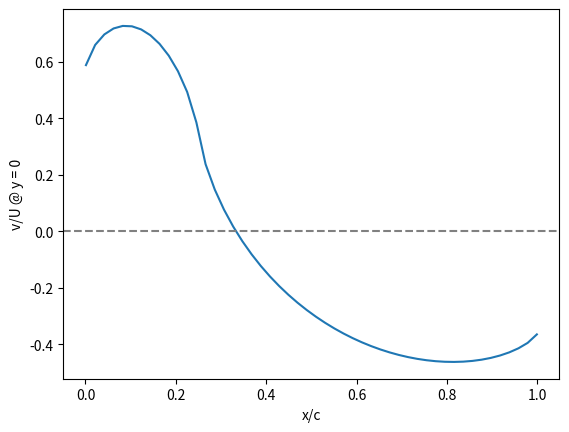

Here is the Python script that generated this plot:
import matplotlib.pyplot as plt
import numpy as np

constant = 0.2 / 2*np.pi

def v_dash(a):
    return constant * (4*a*np.log(np.abs((0.25-a)/a)) + ((1-a)/0.75)*np.log(np.abs((1-a)/(0.25-a))))

a_list = np.linspace(0.001,0.999)

y_s = []
for a in a_list:
    y_s.append(v_dash(a))

plt.plot(a_list, y_s)
plt.xlabel('x/c')
plt.ylabel('v/U @ y = 0')
plt.axhline(y=0, linestyle='dashed', color='gray')
#plt.show()

integral = np.trapz(y_s, a_list)
print(integral)
print(np.cumsum(y_s))